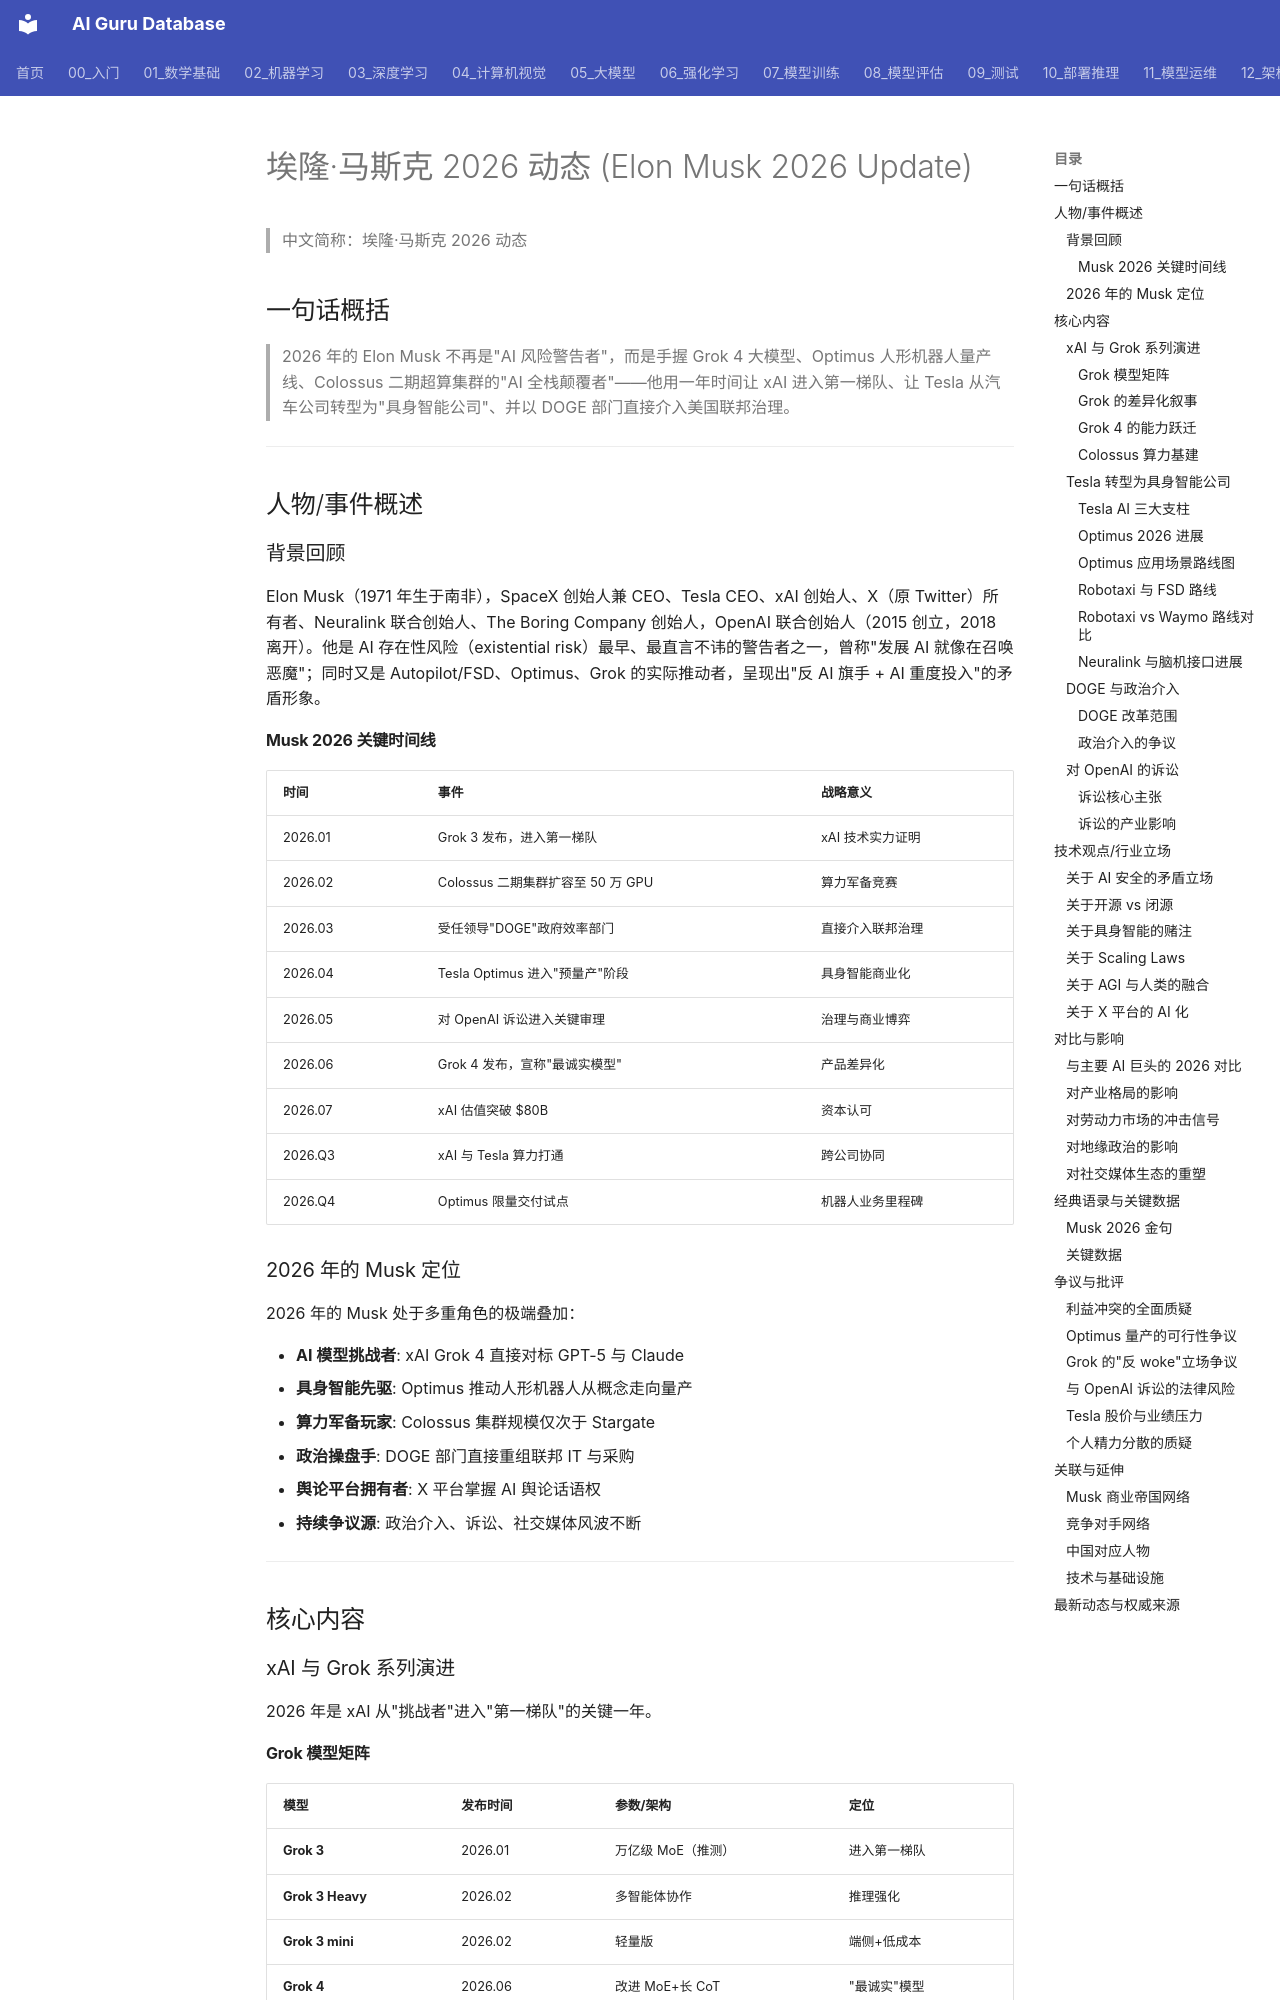

repository: ai-guru-global/ai-guru-database · page: 19_业界观点/07_Elon_Musk_马斯克/02_Elon_Musk_2026_更新/index.html · generator: mkdocs

---
title: "埃隆·马斯克 2026 动态 (Elon Musk 2026 Update)"
category: "19-talks-elon-musk"
tags: ["talks", "leaders", "2026", "xAI", "Grok", "Tesla", "Optimus", "Colossus", "DOGE", "AI-safety"]
summary: "**一句话概括**: 2026 年的 Elon Musk 以 xAI 的 Grok 4、Tesla Optimus 量产倒计时和 Colossus 二期超算为核心，在 AI 模型、具身智能、算力基建三条战线同时开火，并以 DOGE 政府改革与对 OpenAI 的诉讼持续搅动行业秩序。"
created: "2026-07-23"
updated: "2026-07-23"
tier: supporting
aliases: ["Elon Musk 2026 Update", "埃隆·马斯克 2026 动态"]
sources: []
name_zh: "埃隆·马斯克 2026 动态"
---

# 埃隆·马斯克 2026 动态 (Elon Musk 2026 Update)

> 中文简称：埃隆·马斯克 2026 动态

## 一句话概括

> 2026 年的 Elon Musk 不再是"AI 风险警告者"，而是手握 Grok 4 大模型、Optimus 人形机器人量产线、Colossus 二期超算集群的"AI 全栈颠覆者"——他用一年时间让 xAI 进入第一梯队、让 Tesla 从汽车公司转型为"具身智能公司"、并以 DOGE 部门直接介入美国联邦治理。

---

## 人物/事件概述

### 背景回顾

Elon Musk（1971 年生于南非），SpaceX 创始人兼 CEO、Tesla CEO、xAI 创始人、X（原 Twitter）所有者、Neuralink 联合创始人、The Boring Company 创始人，OpenAI 联合创始人（2015 创立，2018 离开）。他是 AI 存在性风险（existential risk）最早、最直言不讳的警告者之一，曾称"发展 AI 就像在召唤恶魔"；同时又是 Autopilot/FSD、Optimus、Grok 的实际推动者，呈现出"反 AI 旗手 + AI 重度投入"的矛盾形象。

#### Musk 2026 关键时间线

| 时间 | 事件 | 战略意义 |
|------|------|----------|
| 2026.01 | Grok 3 发布，进入第一梯队 | xAI 技术实力证明 |
| 2026.02 | Colossus 二期集群扩容至 50 万 GPU | 算力军备竞赛 |
| 2026.03 | 受任领导"DOGE"政府效率部门 | 直接介入联邦治理 |
| 2026.04 | Tesla Optimus 进入"预量产"阶段 | 具身智能商业化 |
| 2026.05 | 对 OpenAI 诉讼进入关键审理 | 治理与商业博弈 |
| 2026.06 | Grok 4 发布，宣称"最诚实模型" | 产品差异化 |
| 2026.07 | xAI 估值突破 $80B | 资本认可 |
| 2026.Q3 | xAI 与 Tesla 算力打通 | 跨公司协同 |
| 2026.Q4 | Optimus 限量交付试点 | 机器人业务里程碑 |
